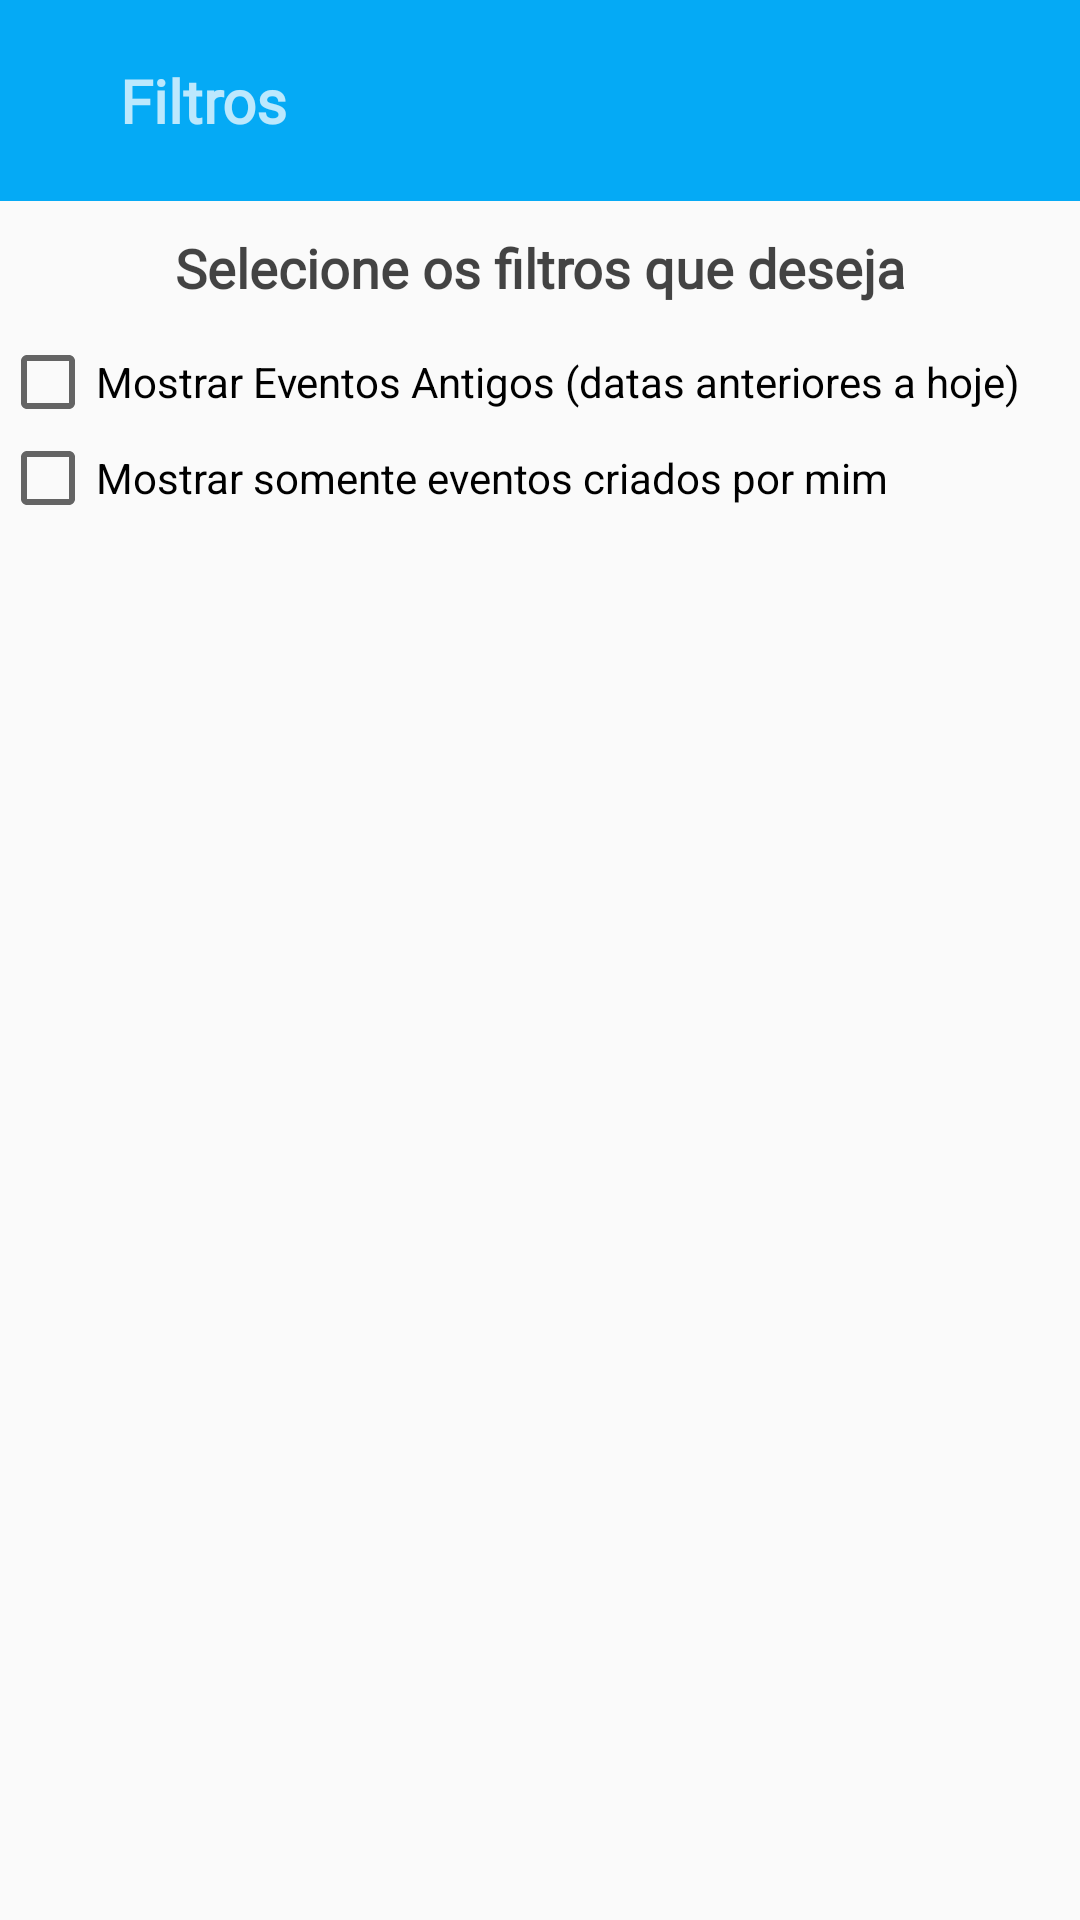

Layout XML and referenced resources for this Android screen:
<!-- AndroidManifest.xml: application theme AppTheme -->
<!-- res/layout/dialog_filtros.xml -->
<?xml version="1.0" encoding="utf-8"?>
<LinearLayout xmlns:android="http://schemas.android.com/apk/res/android"
    android:layout_width="match_parent"
    android:layout_height="match_parent"
    android:orientation="vertical">

    <LinearLayout
        android:layout_width="match_parent"
        android:layout_height="wrap_content"
        android:background="@color/colorPrimary"
        android:orientation="horizontal"
        android:padding="10dp">

        <ImageView
            android:layout_width="wrap_content"
            android:layout_height="wrap_content"
            android:layout_gravity="center_vertical"
            android:background="@drawable/ic_action_filter"
            android:padding="10dp" />

        <TextView
            android:id="@+id/txt_titulo_alerta"
            android:layout_width="match_parent"
            android:layout_height="wrap_content"
            android:layout_gravity="center_vertical"
            android:fontFamily="@font/exo_regular"
            android:padding="10dp"
            android:text="Filtros"
            android:textColor="@color/colorPrimaryText"
            android:textSize="20sp"
            android:textStyle="bold" />


    </LinearLayout>

    <TextView
        android:id="@+id/txt_mensagem_alerta"
        android:layout_width="match_parent"
        android:layout_height="wrap_content"
        android:fontFamily="@font/exo_regular"
        android:padding="10dp"
        android:text="Selecione os filtros que deseja"
        android:textAlignment="center"
        android:textColor="@color/colorSecondaryText"
        android:textSize="18sp"
        android:textStyle="bold" />

    <CheckBox
        android:id="@+id/cb_mostrarEventosAntigos"
        android:layout_width="match_parent"
        android:layout_height="wrap_content"
        android:text="Mostrar Eventos Antigos (datas anteriores a hoje)" />

    <CheckBox
        android:id="@+id/cb_somenteMeusEventos"
        android:layout_width="match_parent"
        android:layout_height="wrap_content"
        android:text="Mostrar somente eventos criados por mim" />


</LinearLayout>
<!-- resources referenced by this layout -->
<resources>
  <color name="colorPrimary">#05aaf5</color>
  <color name="colorPrimaryText">#bbFFFFFF</color>
  <color name="colorSecondaryText">#bb000000</color>
  <style name="AppTheme" parent="Theme.AppCompat.Light.NoActionBar">
          
          <item name="colorPrimary">@color/colorPrimary</item>
          <item name="colorPrimaryDark">@color/colorPrimaryDark</item>
          <item name="colorAccent">@color/colorAccent</item>
      </style>
  <color name="colorPrimaryDark">#16a0e2</color>
  <color name="colorAccent">#DEDC1C</color>
</resources>
